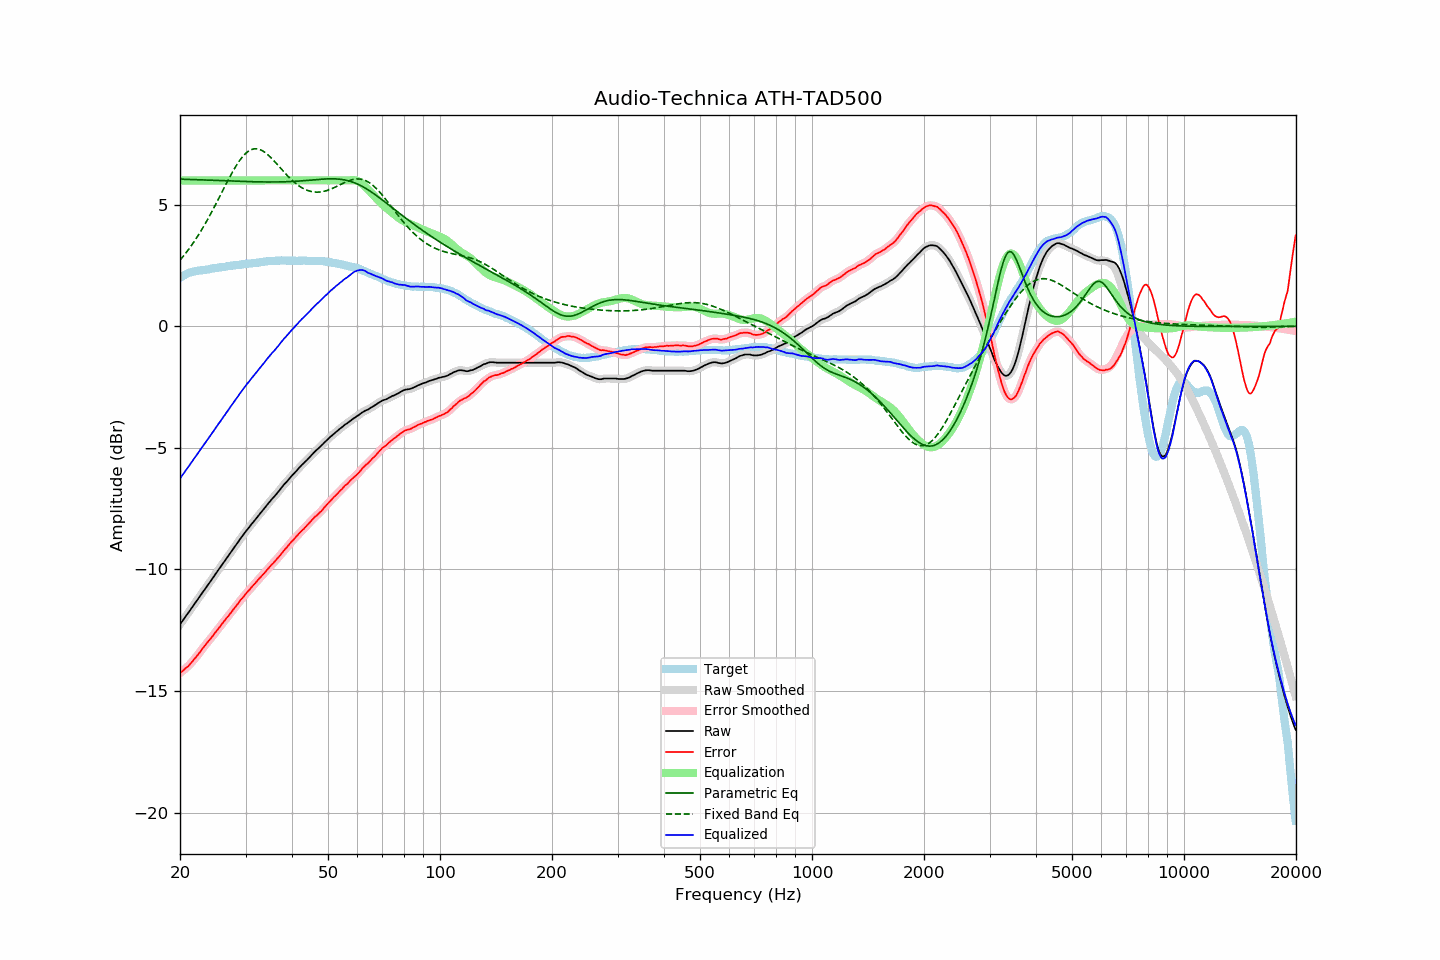

The data file committed next to this chart (first rows):
frequency, raw, error, smoothed, error_smoothed, equalization, parametric_eq, fixed_band_eq, equalized_raw, equalized_smoothed, target
20.00, -12.26, -14.26, -12.26, -14.26, 6.00, 6.05, 2.72, -6.26, -6.26, 2.00
20.20, -12.17, -14.21, -12.16, -14.20, 6.00, 6.05, 2.80, -6.17, -6.16, 2.04
20.40, -12.08, -14.16, -12.07, -14.15, 6.00, 6.05, 2.88, -6.08, -6.07, 2.08
20.61, -11.98, -14.09, -11.98, -14.09, 6.00, 6.05, 2.96, -5.98, -5.98, 2.11
20.81, -11.89, -14.03, -11.89, -14.04, 6.00, 6.05, 3.04, -5.89, -5.89, 2.15
21.02, -11.80, -13.99, -11.79, -13.98, 6.00, 6.04, 3.13, -5.80, -5.79, 2.19
21.23, -11.71, -13.91, -11.70, -13.91, 6.00, 6.04, 3.22, -5.71, -5.70, 2.21
21.44, -11.61, -13.83, -11.61, -13.84, 6.00, 6.04, 3.31, -5.61, -5.61, 2.23
21.66, -11.52, -13.77, -11.51, -13.76, 6.00, 6.04, 3.41, -5.52, -5.51, 2.25
21.87, -11.41, -13.67, -11.42, -13.68, 6.00, 6.03, 3.50, -5.41, -5.42, 2.26
22.09, -11.33, -13.60, -11.33, -13.60, 6.00, 6.03, 3.60, -5.33, -5.33, 2.28
22.31, -11.23, -13.52, -11.23, -13.52, 6.00, 6.03, 3.71, -5.23, -5.23, 2.29
22.54, -11.14, -13.43, -11.14, -13.44, 6.00, 6.03, 3.81, -5.14, -5.14, 2.30
22.76, -11.05, -13.35, -11.04, -13.35, 6.00, 6.02, 3.92, -5.05, -5.04, 2.31
22.99, -10.95, -13.25, -10.95, -13.26, 6.00, 6.02, 4.03, -4.95, -4.95, 2.31
23.22, -10.86, -13.17, -10.86, -13.17, 6.00, 6.02, 4.14, -4.86, -4.86, 2.32
23.45, -10.77, -13.09, -10.76, -13.09, 6.00, 6.02, 4.26, -4.77, -4.76, 2.33
23.69, -10.67, -13.00, -10.67, -13.01, 6.00, 6.01, 4.37, -4.67, -4.67, 2.34
23.92, -10.58, -12.92, -10.58, -12.93, 6.00, 6.01, 4.49, -4.58, -4.58, 2.35
24.16, -10.49, -12.85, -10.48, -12.85, 6.00, 6.01, 4.61, -4.49, -4.48, 2.36
24.40, -10.38, -12.77, -10.39, -12.77, 6.00, 6.01, 4.74, -4.38, -4.39, 2.38
24.65, -10.30, -12.68, -10.29, -12.68, 6.00, 6.00, 4.86, -4.30, -4.29, 2.38
24.89, -10.19, -12.59, -10.20, -12.59, 6.00, 6.00, 4.99, -4.19, -4.20, 2.39
25.14, -10.10, -12.51, -10.10, -12.51, 6.00, 6.00, 5.12, -4.10, -4.10, 2.40
25.39, -10.00, -12.42, -10.01, -12.42, 6.00, 6.00, 5.25, -4.00, -4.01, 2.41
25.65, -9.92, -12.35, -9.91, -12.34, 6.00, 5.99, 5.38, -3.92, -3.91, 2.43
25.91, -9.82, -12.25, -9.82, -12.25, 6.00, 5.99, 5.51, -3.82, -3.82, 2.43
26.16, -9.72, -12.17, -9.73, -12.17, 6.00, 5.99, 5.64, -3.72, -3.73, 2.44
26.43, -9.64, -12.09, -9.63, -12.08, 6.00, 5.99, 5.77, -3.64, -3.63, 2.45
26.69, -9.54, -12.00, -9.54, -12.00, 6.00, 5.98, 5.90, -3.54, -3.54, 2.46
26.96, -9.45, -11.93, -9.44, -11.92, 6.00, 5.98, 6.02, -3.45, -3.44, 2.48
27.23, -9.35, -11.84, -9.35, -11.84, 6.00, 5.98, 6.15, -3.35, -3.35, 2.49
27.50, -9.26, -11.75, -9.26, -11.75, 6.00, 5.98, 6.27, -3.26, -3.26, 2.50
27.77, -9.16, -11.66, -9.16, -11.66, 6.00, 5.97, 6.39, -3.16, -3.16, 2.50
28.05, -9.07, -11.58, -9.07, -11.58, 6.00, 5.97, 6.50, -3.07, -3.07, 2.52
28.33, -8.98, -11.49, -8.98, -11.49, 6.00, 5.97, 6.61, -2.98, -2.98, 2.51
28.62, -8.89, -11.41, -8.88, -11.41, 6.00, 5.97, 6.71, -2.89, -2.88, 2.52
28.90, -8.79, -11.32, -8.79, -11.32, 6.00, 5.96, 6.81, -2.79, -2.79, 2.53
29.19, -8.70, -11.23, -8.70, -11.24, 6.00, 5.96, 6.90, -2.70, -2.70, 2.53
29.48, -8.61, -11.17, -8.60, -11.16, 6.00, 5.96, 6.98, -2.61, -2.60, 2.56
29.78, -8.52, -11.08, -8.52, -11.08, 6.00, 5.96, 7.05, -2.52, -2.52, 2.56
30.08, -8.43, -11.00, -8.43, -11.00, 6.00, 5.95, 7.12, -2.43, -2.43, 2.57
30.38, -8.35, -10.92, -8.35, -10.92, 6.00, 5.95, 7.17, -2.35, -2.35, 2.57
30.68, -8.27, -10.85, -8.26, -10.84, 6.00, 5.95, 7.22, -2.27, -2.26, 2.59
30.99, -8.18, -10.76, -8.18, -10.77, 6.00, 5.95, 7.26, -2.18, -2.18, 2.59
31.30, -8.10, -10.69, -8.10, -10.69, 6.00, 5.95, 7.28, -2.10, -2.10, 2.59
31.61, -8.02, -10.62, -8.02, -10.62, 6.00, 5.95, 7.30, -2.02, -2.02, 2.60
31.93, -7.94, -10.55, -7.94, -10.55, 6.00, 5.94, 7.30, -1.94, -1.94, 2.61
32.24, -7.85, -10.47, -7.85, -10.47, 6.00, 5.94, 7.30, -1.85, -1.85, 2.61
32.57, -7.77, -10.40, -7.77, -10.40, 6.00, 5.94, 7.28, -1.77, -1.77, 2.63
32.89, -7.69, -10.32, -7.69, -10.32, 6.00, 5.94, 7.26, -1.69, -1.69, 2.64
33.22, -7.61, -10.25, -7.61, -10.25, 6.00, 5.94, 7.23, -1.61, -1.61, 2.65
33.55, -7.53, -10.18, -7.53, -10.18, 6.00, 5.94, 7.19, -1.53, -1.53, 2.66
33.89, -7.45, -10.11, -7.44, -10.11, 6.00, 5.94, 7.15, -1.45, -1.44, 2.66
34.23, -7.36, -10.03, -7.36, -10.03, 6.00, 5.94, 7.09, -1.36, -1.36, 2.67
34.57, -7.28, -9.96, -7.28, -9.95, 6.00, 5.94, 7.04, -1.28, -1.28, 2.68
34.92, -7.20, -9.87, -7.20, -9.88, 6.00, 5.94, 6.98, -1.20, -1.20, 2.68
35.27, -7.12, -9.80, -7.12, -9.81, 6.00, 5.94, 6.91, -1.12, -1.12, 2.69
35.62, -7.05, -9.74, -7.05, -9.74, 6.00, 5.94, 6.84, -1.05, -1.05, 2.69
35.97, -6.98, -9.67, -6.97, -9.67, 6.00, 5.94, 6.77, -0.98, -0.97, 2.69
... 635 more rows
